The GitHub repository vignesh-tck/tree-species-ml contains a labelled image folder "banana_split" with 2 categories: healthy, unhealthy. Examples follow, each with its label.

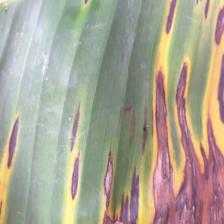
Label: unhealthy

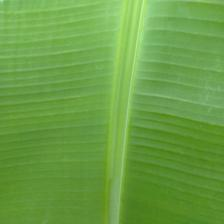
Label: healthy

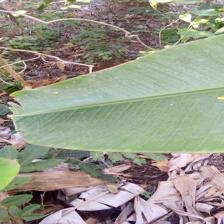
Label: healthy

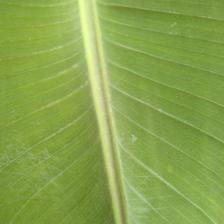
Label: healthy

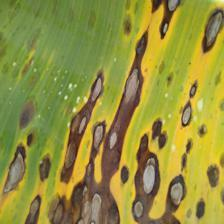
Label: unhealthy

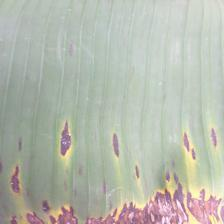
Label: unhealthy
